Image classification data set "images" (zaid-gul/ECG_Classification on GitHub). Class labels (3): ARR, CHF, NSR.

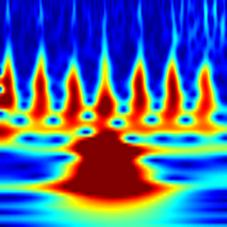
Label: CHF

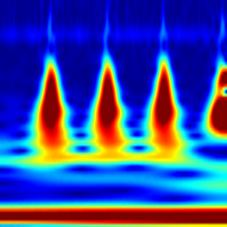
Label: ARR

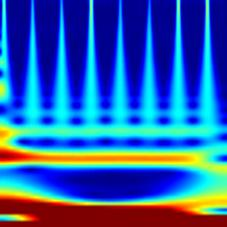
Label: NSR

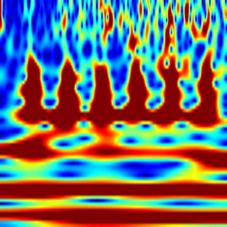
Label: CHF

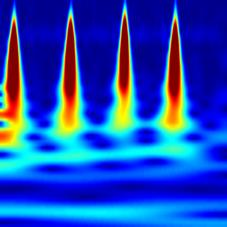
Label: ARR

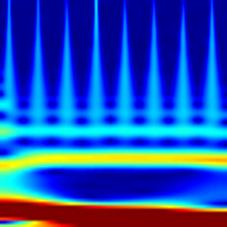
Label: NSR
